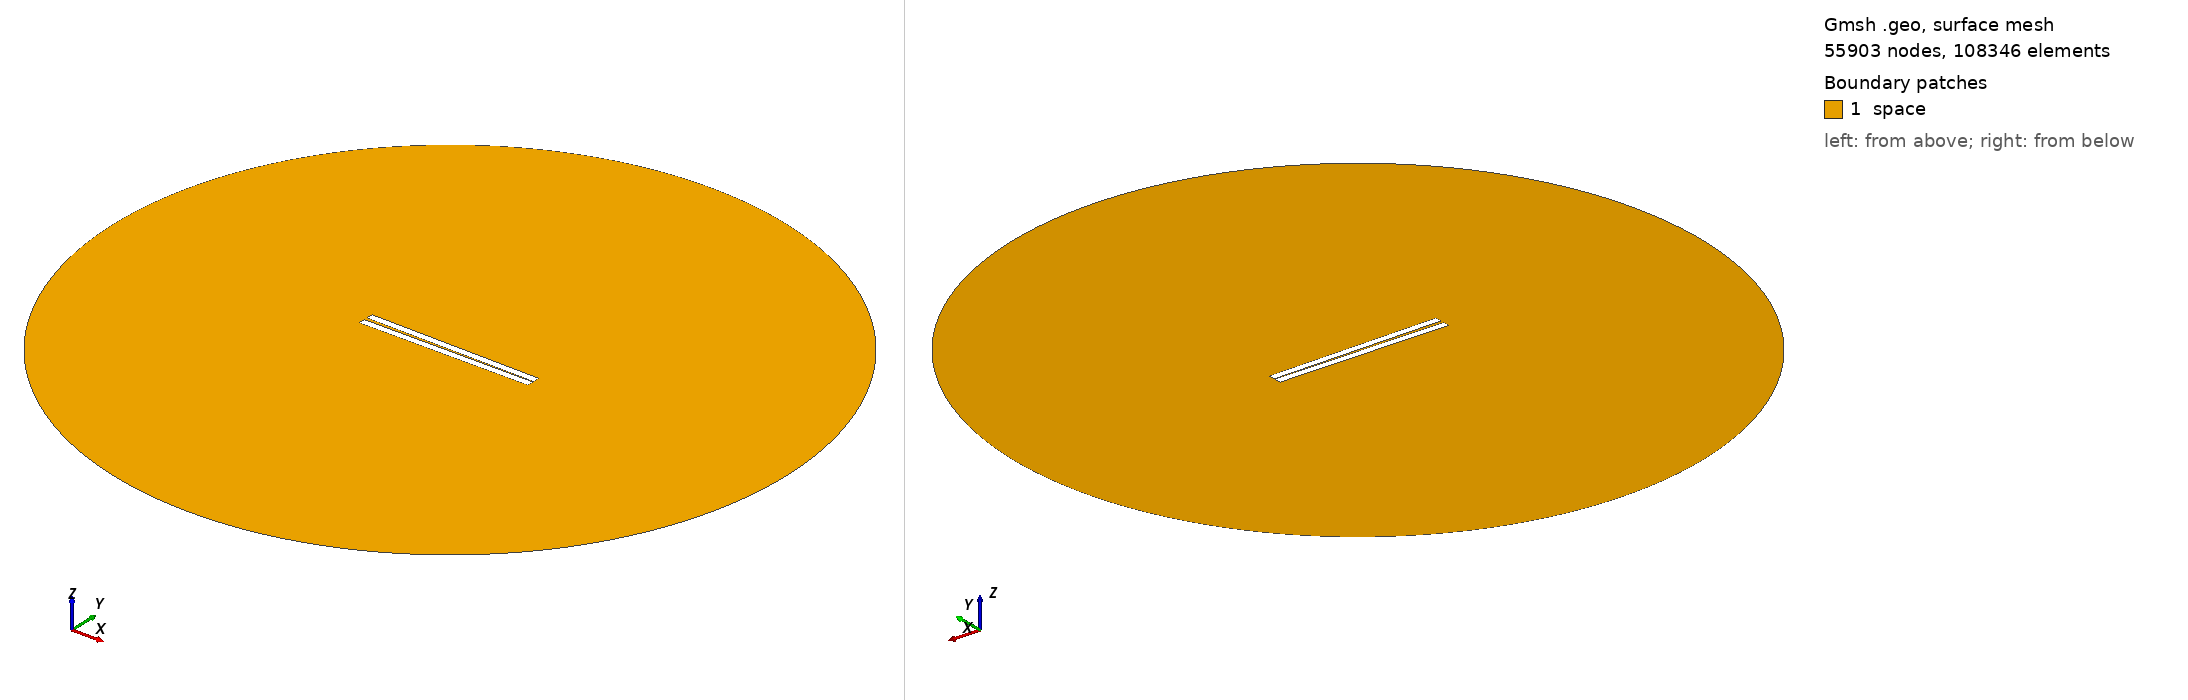

Gmsh geometry script, surface-meshed: 55903 nodes, 108346 surface elements. Boundary patches (legend numbers): 1 space. Left view from above one corner, right view from below the opposite corner. Legend entries are the model's physical surfaces. The drawing asked Gmsh for element sizes between 1% and 20% of the model's largest extent; the script's own settings can give other sizes.

=== geometry_angle_-0.8620689655172413.geo (drawn) ===
// Set the geometry kernel
SetFactory("OpenCASCADE");

//---------------------------------------
// Rectangles
//---------------------------------------

// Rectangle 1 (top)
Point(1) = {-50, 1, 0, 1.0};
Point(2) = { 50, 1, 0, 1.0};
Point(3) = { 50, 5, 0, 1.0};
Point(4) = {-50, 5, 0, 1.0};

Line(1) = {1, 2};
Line(2) = {2, 3};
Line(3) = {3, 4};
Line(4) = {4, 1};

Line Loop(1) = {1, 2, 3, 4};
Plane Surface(1) = {1};

Rotate { {0, 0, 1}, {-50,  1,  0}, -0.015 } {
  Surface{1};
}

// Rectangle 2 (bottom)
Point(5) = {-50, -1, 0, 1.0};
Point(6) = { 50, -1, 0, 1.0};
Point(7) = { 50,  -5, 0, 1.0};
Point(8) = {-50,  -5, 0, 1.0};

Line(5) = {5, 6};
Line(6) = {6, 7};
Line(7) = {7, 8};
Line(8) = {8, 5};

Line Loop(2) = {5, 6, 7, 8};
Plane Surface(2) = {2}; 


//---------------------------------------
// Circle
//---------------------------------------

// Define points
Point(9) = {0, 0, 0};        // Center
Point(10) = {200, 0, 0};     // Start point
Point(11) = {0, 200, 0};     // 90 degrees
Point(12) = {-200, 0, 0};    // 180 degrees
Point(13) = {0, -200, 0};    // 270 degrees

// Define circle arcs (each needs start, center, end)
Circle(9) = {10, 9, 11};
Circle(10) = {11, 9, 12};
Circle(11) = {12, 9, 13};
Circle(12) = {13, 9, 10};

// Define curve loop and surface if needed
Curve Loop(3) = {9, 10, 11, 12};
Surface(3) = {3};

//---------------------------------------
// Define Physical Groups
//---------------------------------------                

//--- Physical Curves
// Physical groups for boundaries
Physical Line("upper_plate", 10) = {1, 2, 3, 4};
Physical Line("lower_plate", 11) = {5, 6, 7, 8};
Physical Line("boundary", 20) = {9, 10, 11, 12};  

// Subtract Rectangles from Circle
BooleanDifference{ Surface{3}; Delete; }{ Surface{1}; Surface{2}; Delete; }
//--- Physical Surfaces
Physical Surface("space", 30) = {3};


//---------------------------------------
// Fine mesh near the plates
//--------------------------------------- 

// Define a distance field for mesh refinement
Field[1] = Distance;
Field[1].CurvesList = {1, 2, 3, 4, 5, 6, 7, 8};  // Rectangle curves
Field[1].NumPointsPerCurve = 200;

// Define threshold field to control mesh size based on distance to attractor
Field[2] = Threshold;
Field[2].IField = 1;
Field[2].LcMin = 0.1; // Minimum element size near the attractor
Field[2].LcMax = 10;  // Maximum element size away from the attractor
Field[2].DistMin = 0.01;
Field[2].DistMax = 40;

Background Field = 2;

//---------------------------------------
// 6. Generate the Mesh
//---------------------------------------
Mesh 2;  // 2D mesh generation
